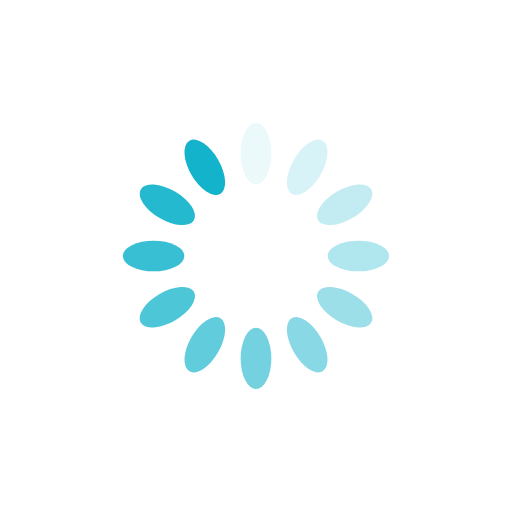
t = 0.00 s
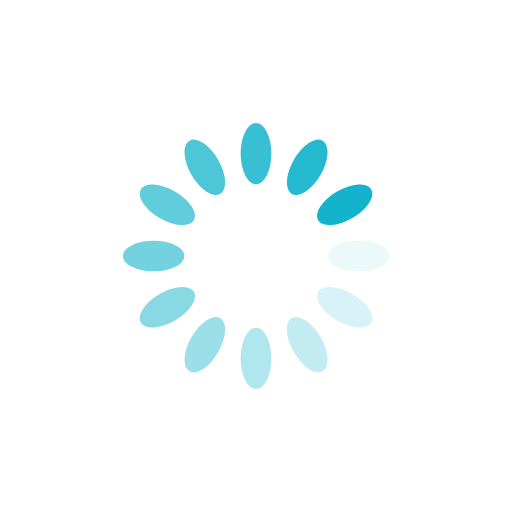
t = 0.09 s
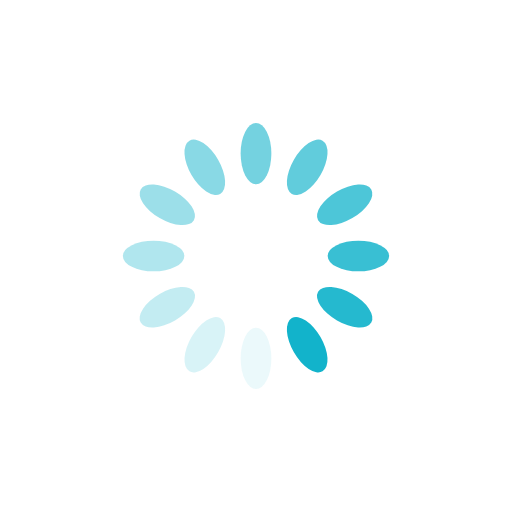
t = 0.19 s
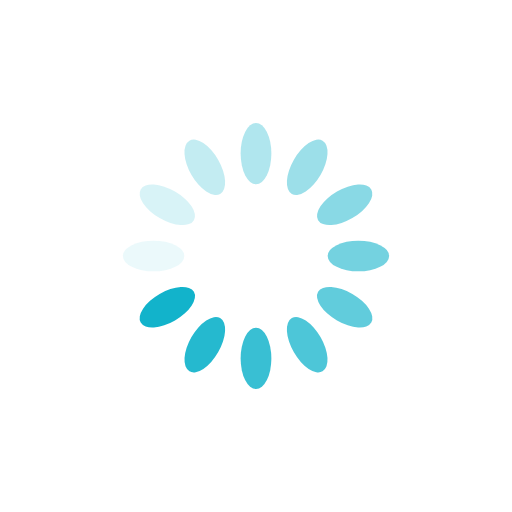
t = 0.28 s

The animated SVG that drew these frames (rendered in a browser with its animation timeline set to each time). Animation: 12 SMIL elements (animate=12); one cycle of 0.38 s, repeats indefinitely.

<svg xmlns="http://www.w3.org/2000/svg" viewBox="0 0 100 100" preserveAspectRatio="xMidYMid" width="311" height="311" style="shape-rendering: auto; display: block; background: transparent;" xmlns:xlink="http://www.w3.org/1999/xlink"><g><g transform="rotate(0 50 50)">
  <rect fill="#12b3cb" height="12" width="6" ry="6" rx="3" y="24" x="47">
    <animate repeatCount="indefinite" begin="-0.3446115288220552s" dur="0.3759398496240602s" keyTimes="0;1" values="1;0" attributeName="opacity"></animate>
  </rect>
</g><g transform="rotate(30 50 50)">
  <rect fill="#12b3cb" height="12" width="6" ry="6" rx="3" y="24" x="47">
    <animate repeatCount="indefinite" begin="-0.31328320802005016s" dur="0.3759398496240602s" keyTimes="0;1" values="1;0" attributeName="opacity"></animate>
  </rect>
</g><g transform="rotate(60 50 50)">
  <rect fill="#12b3cb" height="12" width="6" ry="6" rx="3" y="24" x="47">
    <animate repeatCount="indefinite" begin="-0.2819548872180452s" dur="0.3759398496240602s" keyTimes="0;1" values="1;0" attributeName="opacity"></animate>
  </rect>
</g><g transform="rotate(90 50 50)">
  <rect fill="#12b3cb" height="12" width="6" ry="6" rx="3" y="24" x="47">
    <animate repeatCount="indefinite" begin="-0.25062656641604014s" dur="0.3759398496240602s" keyTimes="0;1" values="1;0" attributeName="opacity"></animate>
  </rect>
</g><g transform="rotate(120 50 50)">
  <rect fill="#12b3cb" height="12" width="6" ry="6" rx="3" y="24" x="47">
    <animate repeatCount="indefinite" begin="-0.21929824561403513s" dur="0.3759398496240602s" keyTimes="0;1" values="1;0" attributeName="opacity"></animate>
  </rect>
</g><g transform="rotate(150 50 50)">
  <rect fill="#12b3cb" height="12" width="6" ry="6" rx="3" y="24" x="47">
    <animate repeatCount="indefinite" begin="-0.18796992481203012s" dur="0.3759398496240602s" keyTimes="0;1" values="1;0" attributeName="opacity"></animate>
  </rect>
</g><g transform="rotate(180 50 50)">
  <rect fill="#12b3cb" height="12" width="6" ry="6" rx="3" y="24" x="47">
    <animate repeatCount="indefinite" begin="-0.15664160401002508s" dur="0.3759398496240602s" keyTimes="0;1" values="1;0" attributeName="opacity"></animate>
  </rect>
</g><g transform="rotate(210 50 50)">
  <rect fill="#12b3cb" height="12" width="6" ry="6" rx="3" y="24" x="47">
    <animate repeatCount="indefinite" begin="-0.12531328320802007s" dur="0.3759398496240602s" keyTimes="0;1" values="1;0" attributeName="opacity"></animate>
  </rect>
</g><g transform="rotate(240 50 50)">
  <rect fill="#12b3cb" height="12" width="6" ry="6" rx="3" y="24" x="47">
    <animate repeatCount="indefinite" begin="-0.09398496240601506s" dur="0.3759398496240602s" keyTimes="0;1" values="1;0" attributeName="opacity"></animate>
  </rect>
</g><g transform="rotate(270 50 50)">
  <rect fill="#12b3cb" height="12" width="6" ry="6" rx="3" y="24" x="47">
    <animate repeatCount="indefinite" begin="-0.06265664160401004s" dur="0.3759398496240602s" keyTimes="0;1" values="1;0" attributeName="opacity"></animate>
  </rect>
</g><g transform="rotate(300 50 50)">
  <rect fill="#12b3cb" height="12" width="6" ry="6" rx="3" y="24" x="47">
    <animate repeatCount="indefinite" begin="-0.03132832080200502s" dur="0.3759398496240602s" keyTimes="0;1" values="1;0" attributeName="opacity"></animate>
  </rect>
</g><g transform="rotate(330 50 50)">
  <rect fill="#12b3cb" height="12" width="6" ry="6" rx="3" y="24" x="47">
    <animate repeatCount="indefinite" begin="0s" dur="0.3759398496240602s" keyTimes="0;1" values="1;0" attributeName="opacity"></animate>
  </rect>
</g><g></g></g><!-- [ldio] generated by https://loading.io --></svg>
